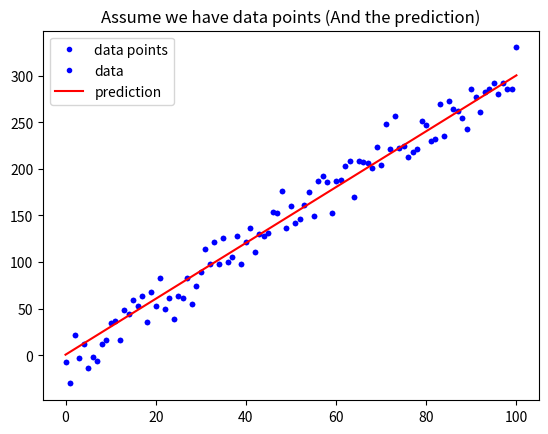

Write Python code to recreate this figure. (Note: this script raises an exception after producing the figure.)
# 載入基礎套件與代稱
import numpy as np
import matplotlib.pyplot as plt

def mean_absolute_error(y, yp):
    """
    計算 MAE
    Args:
        - y: 實際值
        - yp: 預測值
    Return:
        - mae: MAE
    """
    mae = MAE = sum(abs(y - yp)) / len(y)
    return mae

# 定義 mean_squared_error 這個函數, 計算並傳回 MSE
def mean_squared_error():
    """
    請完成這個 Function 後往下執行
    """

# 與範例相同, 不另外解說
w = 3
b = 0.5
x_lin = np.linspace(0, 100, 101)
y = (x_lin + np.random.randn(101) * 5) * w + b

plt.plot(x_lin, y, 'b.', label = 'data points')
plt.title("Assume we have data points")
plt.legend(loc = 2)
plt.show()

# 與範例相同, 不另外解說
y_hat = x_lin * w + b
plt.plot(x_lin, y, 'b.', label = 'data')
plt.plot(x_lin, y_hat, 'r-', label = 'prediction')
plt.title("Assume we have data points (And the prediction)")
plt.legend(loc = 2)
plt.show()

# 執行 Function, 確認有沒有正常執行
MSE = mean_squared_error(y, y_hat)
MAE = mean_absolute_error(y, y_hat)
print("The Mean squared error is %.3f" % (MSE))
print("The Mean absolute error is %.3f" % (MAE))